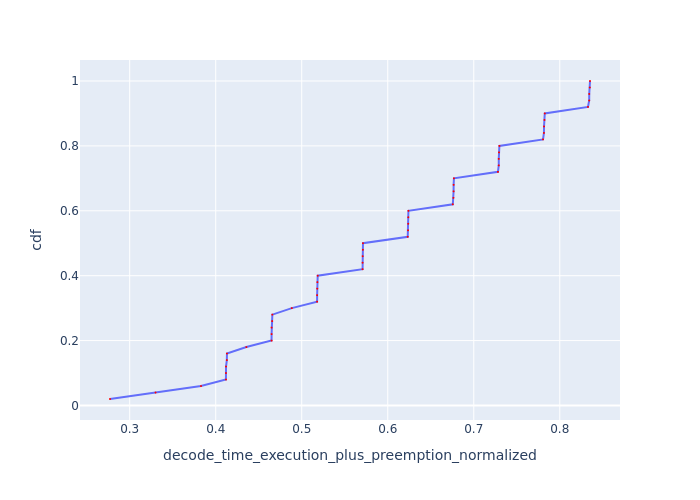

The file beside this chart, header and first rows:
Request Id, decode_time_execution_plus_preemption_no…, cdf
0_49, 0.2771, 0.02
0_48, 0.33, 0.04
0_47, 0.3829, 0.06
0_44, 0.4119, 0.08
0_35, 0.4119, 0.1
0_26, 0.412, 0.12
0_17, 0.4129, 0.14
0_8, 0.4131, 0.16
0_46, 0.4356, 0.18
0_34, 0.4649, 0.2
0_25, 0.465, 0.22
0_43, 0.465, 0.24
0_7, 0.4656, 0.26
0_16, 0.4658, 0.28
0_45, 0.4884, 0.3
0_24, 0.5179, 0.32
0_33, 0.5179, 0.34
0_42, 0.518, 0.36
0_6, 0.5182, 0.38
0_15, 0.5186, 0.4
0_23, 0.5707, 0.42
0_5, 0.5707, 0.44
0_32, 0.5708, 0.46
0_41, 0.571, 0.48
0_14, 0.5712, 0.5
0_4, 0.6232, 0.52
0_22, 0.6236, 0.54
0_31, 0.6238, 0.56
0_13, 0.6239, 0.58
0_40, 0.624, 0.6
0_3, 0.6756, 0.62
0_21, 0.6763, 0.64
0_12, 0.6765, 0.66
0_30, 0.6766, 0.68
0_39, 0.6769, 0.7
0_2, 0.7281, 0.72
0_20, 0.7291, 0.74
0_11, 0.7291, 0.76
0_29, 0.7294, 0.78
0_38, 0.7298, 0.8
0_1, 0.7805, 0.82
0_10, 0.7816, 0.84
0_19, 0.7817, 0.86
0_28, 0.7822, 0.88
0_37, 0.7826, 0.9
0_0, 0.8328, 0.92
0_9, 0.8342, 0.94
0_18, 0.8342, 0.96
0_27, 0.8349, 0.98
0_36, 0.8351, 1.0
